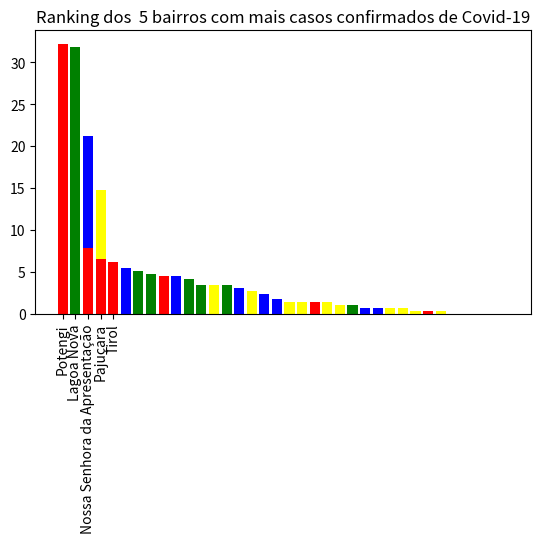

Here is the Python script that generated this plot:
#################################################
# Introdução à Programação com Python	
# Professor: Carlos Artur Guimarães
# Aluno: Ridalvo Medeiros Alves de Oliveira
#################################################

#################################################
# Importações do NUNPY e do MATPOTLIB 
#################################################

import numpy as np
import matplotlib.pyplot as plt

#################################################
# Carga do arquivo de dados ResMed.csv 
#################################################

height = [11.30, 8.22, 7.88, 6.51, 6.16, 5.48, 5.14, 4.79, 4.45, 4.45, 4.11, 3.42, 3.42, 3.42, 3.08, 2.74, 2.40, 1.71, 1.37, 1.37, 1.37, 1.37, 1.03, 1.03, 0.68, 0.68, 0.68, 0.68, 0.34, 0.34, 0.34, 0, 0, 0, 0, 0]
bars = ('Potengi', 'Lagoa Nova', 'Nossa Senhora da Apresentação', 'Pajuçara', 'Tirol', 'Ponta Negra', 'Pitimbú', 'Lagoa Azul', 'Petrópolis', 'Capim Macio', 'Candelária', 'Quintas', 'Neópolis', 'Alecrim', 'Felipe Camarão', 'Barro Vermelho', 'Cidade Alta', 'Dix-Sepr Rosado', 'Planalto','Igapó', 'Cidade da Esperança','Bom Pastor', 'Nova Descoberta', 'Areia Preta', 'Rocas','Nordeste', 'Guarapes', 'Cidade Nova', 'Redinha', 'Nossa Senhora de Nazaré ', 'Lagoa Seca', 'Mãe Luiza', 'Praia do Meio', 'Ribeira', 'Salinas', 'Santos Reis')
y_pos = np.arange(len(bars))
 
#################################################
# Formatação do gráfico 
#################################################

plt.title('Distribuição dos candidatos do processo seletivo para a Residência Médica') ### Título do gráfico
plt.xticks(y_pos, bars) ### Título do eixo horizontal


#Criar barras
plt.bar(y_pos, height)
 
 
# Rotação dos nomes das barras
plt.xticks(y_pos, bars, rotation=90)
 
# Personalizar o layout da subtrama
plt.subplots_adjust(bottom=0.4, top=0.99)

#Cores 
plt.bar(y_pos, height, color=[ 'red', 'green', 'red', 'red', 'red',  'blue', 'green', 'green', 'red', 'blue', 'green', 'green', 'yellow', 'green', 'blue', 'yellow', 'blue', 'blue', 'yellow', 'yellow', 'red', 'yellow', 'yellow', 'green', 'blue', 'blue', 'yellow', 'yellow', 'yellow', 'red', 'yellow', 'yellow', 'blue',  'blue',  'blue',  'blue', 'Red',  'blue' ])
plt.xticks(y_pos, bars)
plt.show()




# Mostrar gráfico
plt.show()

"""**Gráfico Separado por Zona**"""

# Importa biblioteca
import numpy as np
import matplotlib.pyplot as plt
 
 # Titulo 
plt.title('Ranking dos casos confirmados de Covid-19  separado por zona')


# Crie um conjunto de dados 
height = [32.19, 31.85, 21.22, 14.7]
bars = ('Zona Norte', 'Zona Sul', 'Zona Leste', 'Zona Oeste')
y_pos = np.arange(len(bars))

# Separa as zonas por cores 
plt.bar(y_pos, height, color=['red', 'green', 'blue', 'yellow'])
plt.xticks(y_pos, bars)
plt.show()

"""**Os 5 bairros com mais casos confrimados de Covid-19**"""

# Importa biblioteca
import numpy as np
import matplotlib.pyplot as plt
 
 # Titulo 
plt.title('Ranking dos  5 bairros com mais casos confirmados de Covid-19' )


# Crie um conjunto de dados 
height = [11.30, 8.22, 7.88, 6.51, 6.16]
bars = ('Potengi', 'Lagoa Nova', 'Nossa Senhora da Apresentação', 'Pajuçara', 'Tirol')
y_pos = np.arange(len(bars))

# Rotação dos nomes das barras
plt.xticks(y_pos, bars, rotation=90)
 
# Personalizar o layout da subtrama
plt.subplots_adjust(bottom=0.4, top=0.99)

# Separa as zonas por cores 
plt.bar(y_pos, height, color=['red', 'green', 'red', 'red','red'])
plt.xticks(y_pos, bars)
plt.show()
